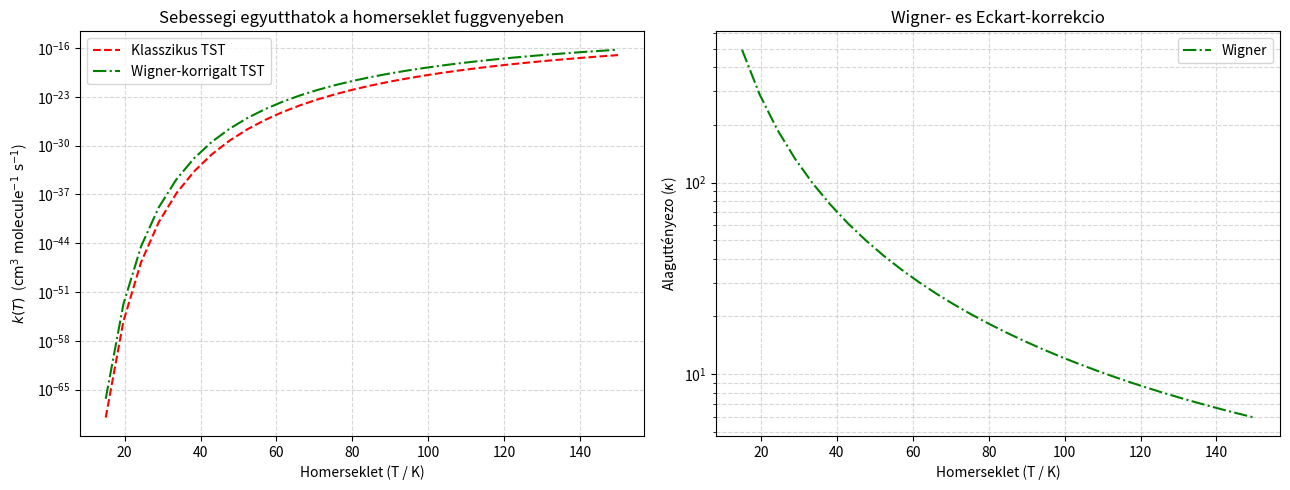

Write the Python code that produced this figure.
from __future__ import annotations

from dataclasses import dataclass
from math import cos, cosh, exp, isfinite, pi, sqrt

import matplotlib.pyplot as plt


# ---------------------------------------------------------------------------
# SI konstansok: ezeket csak a vegso, merheto sebessegi egyutthato
# cm^3 molecule^-1 s^-1 egysegehez, illetve egyszeru konverziokhoz hasznaljuk.
# Az Eckart-alagutkorrekcio maga lentebb atomi egysegekben fut.
# ---------------------------------------------------------------------------
KB_SI = 1.380649e-23  # J K^-1
H_SI = 6.62607015e-34  # J s
C_CM_S = 2.99792458e10  # cm s^-1
EH_J = 4.3597447222060e-18  # J
AMU_KG = 1.66053906660e-27  # kg
NA = 6.02214076e23  # mol^-1


# ---------------------------------------------------------------------------
# Atomi egysegek az Eckart-reszhez.
#
# Energiak: Hartree (Eh)
# Tomegek: elektron tomeg (me)
# Hosszak: Bohr (a0)
# Frekvencia: 1 / atomido, azaz a cm^-1 frekvenciat eloszor Hz-be,
# majd atomic frequency-be valtjuk.
# ---------------------------------------------------------------------------
KB_AU = 3.167e-6  # Eh K^-1
TIME_AU_S = 2.4188843265857e-17  # s
AMU_TO_ME = 1822.888486209  # 1 amu hany elektron-tomeg
H_AU = 2.0 * pi  # Atomi egysegben hbar = 1, ezert h = 2*pi

# Egy cm^-1 rezgesi kvantum energiaja Hartree-ban.
HC_PER_CM_HARTREE = H_SI * C_CM_S / EH_J


@dataclass(frozen=True)
class Species:
    name: str
    energy_hartree: float
    mass_amu: float
    freqs_cm: tuple[float, ...]
    rot_constants_cm: tuple[float, ...] = ()
    symmetry_number: int = 1
    electronic_degeneracy: int = 1
    zpe_hartree: float | None = None

    def positive_freqs(self, cutoff_cm: float = 0.0) -> tuple[float, ...]:
        """Csak a stabil rezgesi modokat tartjuk meg."""
        return tuple(nu for nu in self.freqs_cm if nu > cutoff_cm)

    def zpe_eh(self, freq_cutoff_cm: float = 0.0) -> float:
        """Nullponti energia Hartree-ban."""
        if self.zpe_hartree is not None:
            return self.zpe_hartree
        return 0.5 * HC_PER_CM_HARTREE * sum(
            self.positive_freqs(freq_cutoff_cm)
        )

    def q_vib(self, temperature_k: float, freq_cutoff_cm: float = 0.0) -> float:
        """Harmonikus rezgesi allapotosszeg."""
        q = 1.0
        kt_eh = KB_AU * temperature_k

        for nu_cm in self.positive_freqs(freq_cutoff_cm):
            x = HC_PER_CM_HARTREE * nu_cm / kt_eh
            q *= 1.0 / (1.0 - exp(-x))

        return q

    def q_rot(self, temperature_k: float) -> float:
        """Merev rotor allapotosszeg."""
        if len(self.rot_constants_cm) == 0:
            return 1.0

        if len(self.rot_constants_cm) == 1:
            theta = HC_PER_CM_HARTREE * self.rot_constants_cm[0] / KB_AU
            return temperature_k / (self.symmetry_number * theta)

        if len(self.rot_constants_cm) == 3:
            theta_a, theta_b, theta_c = (
                HC_PER_CM_HARTREE * b_cm / KB_AU
                for b_cm in self.rot_constants_cm
            )
            return (
                sqrt(pi)
                * temperature_k**1.5
                / (self.symmetry_number * sqrt(theta_a * theta_b * theta_c))
            )

        raise ValueError(
            f"{self.name}: 0, 1 vagy 3 rotacios allandot adj meg cm^-1-ben."
        )

    def q_int(self, temperature_k: float, freq_cutoff_cm: float = 0.0) -> float:
        """Belső allapotosszeg: elektronikus * rotacios * rezgesi."""
        return (
            self.electronic_degeneracy
            * self.q_rot(temperature_k)
            * self.q_vib(temperature_k, freq_cutoff_cm)
        )


def reduced_mass_kg(a: Species, b: Species) -> float:
    """Redukalt tomeg kg-ban a klasszikus TST transzlacios tagjahoz."""
    mu_amu = a.mass_amu * b.mass_amu / (a.mass_amu + b.mass_amu)
    return mu_amu * AMU_KG


def zpe_corrected_barrier_eh(
    reactant_a: Species,
    reactant_b: Species,
    transition_state: Species,
    freq_cutoff_cm: float = 0.0,
) -> float:
    """ZPE-vel korrigalt gatmagassag Hartree-ban."""
    delta_e_elec = (
        transition_state.energy_hartree
        - reactant_a.energy_hartree
        - reactant_b.energy_hartree
    )
    delta_zpe = (
        transition_state.zpe_eh(freq_cutoff_cm)
        - reactant_a.zpe_eh(freq_cutoff_cm)
        - reactant_b.zpe_eh(freq_cutoff_cm)
    )
    return delta_e_elec + delta_zpe


def wavenumber_cm_to_hz(nu_cm: float) -> float:
    """cm^-1 -> s^-1."""
    return abs(nu_cm) * C_CM_S


def hz_to_atomic_frequency(nu_hz: float) -> float:
    """s^-1 -> atomido^-1."""
    return nu_hz * TIME_AU_S


def calculate_wigner_kappa(
    imag_freq_cm: float,
    temperature_k: float,
) -> float:
    """Wigner-alagutkorrekcio a TS imaginarius frekvenciajabol.

    kappa_W = 1 + (h * |nu_imag| / (kB*T))^2 / 24
    """
    if temperature_k <= 0.0:
        raise ValueError("A homersekletnek pozitivnak kell lennie.")

    h_nu_eh = HC_PER_CM_HARTREE * abs(imag_freq_cm)
    x = h_nu_eh / (KB_AU * temperature_k)

    return 1.0 + x * x / 24.0


def amu_to_electron_mass(mass_amu: float) -> float:
    """amu -> elektron-tomeg."""
    return mass_amu * AMU_TO_ME


def eckart_width_bohr(
    delta_ef_eh: float,
    delta_er_eh: float,
    imag_freq_cm: float,
    eff_mass_me: float,
) -> float:
    """Eckart-gat karakterisztikus szelessege Bohrban."""
    if delta_ef_eh <= 0.0 or delta_er_eh <= 0.0:
        raise ValueError("Az Eckart-korrekciohoz mindket gatmagassag legyen pozitiv.")

    nu_hz = wavenumber_cm_to_hz(imag_freq_cm)
    nu_au = hz_to_atomic_frequency(nu_hz)

    reciprocal_sum = 1.0 / sqrt(delta_ef_eh) + 1.0 / sqrt(delta_er_eh)

    return (1.0 / nu_au) * sqrt(2.0 / eff_mass_me) / reciprocal_sum


def eckart_transmission_probability_au(
    energy_eh: float,
    a_eh: float,
    b_eh: float,
    width_bohr: float,
    eff_mass_me: float,
) -> float:
    """P(E) atomi egysegekben az aszimmetrikus Eckart-gatra."""
    if energy_eh <= 0.0:
        return 0.0

    alpha = sqrt(2.0 * eff_mass_me * energy_eh) * (width_bohr / (2.0 * pi))

    diff_e_a = energy_eh - a_eh
    if diff_e_a <= 0.0:
        return 0.0

    beta = sqrt(2.0 * eff_mass_me * diff_e_a) * (width_bohr / (2.0 * pi))

    radicand = (8.0 * eff_mass_me * b_eh * width_bohr**2) / (H_AU**2) - 1.0

    if radicand >= 0.0:
        delta = 0.5 * sqrt(radicand)
        cos_2pi_delta = cos(2.0 * pi * delta)
    else:
        gamma = 0.5 * sqrt(abs(radicand))
        cos_2pi_delta = cosh(2.0 * pi * gamma)

    try:
        numerator = cosh(2.0 * pi * (alpha - beta)) + cos_2pi_delta
        denominator = cosh(2.0 * pi * (alpha + beta)) + cos_2pi_delta
        p_e = 1.0 - numerator / denominator
    except OverflowError:
        p_e = 1.0 - exp(-4.0 * pi * beta)

    if not isfinite(p_e):
        return 0.0

    return max(0.0, min(1.0, float(p_e)))


def simpson_integral(func, lower: float, upper: float, intervals: int = 6000) -> float:
    """Egyszeru Simpson-integralas kulso csomagok nelkul."""
    if intervals % 2:
        intervals += 1

    step = (upper - lower) / intervals
    total = func(lower) + func(upper)

    for i in range(1, intervals):
        coefficient = 4.0 if i % 2 else 2.0
        total += coefficient * func(lower + i * step)

    return total * step / 3.0


#def calculate_eckart_kappa_au(
    #delta_ef_eh: float,
    #delta_er_eh: float,
    #imag_freq_cm: float,
    #eff_mass_amu: float,
    #temperature_k: float,
#) -> float:
 #   """Eckart-alagut korrekcios tenyezo, kappa(T), atomi egysegekben."""
    #eff_mass_me = amu_to_electron_mass(eff_mass_amu)

    #a_eh = delta_ef_eh - delta_er_eh
    #b_eh = (sqrt(delta_ef_eh) + sqrt(delta_er_eh)) ** 2

    #width_bohr = eckart_width_bohr(
        #delta_ef_eh=delta_ef_eh,
        #delta_er_eh=delta_er_eh,
        #imag_freq_cm=imag_freq_cm,
        #eff_mass_me=eff_mass_me,
    #)

    #kt_eh = KB_AU * temperature_k

    #def integrand(energy_eh: float) -> float:
        #p_e = eckart_transmission_probability_au(
            #energy_eh=energy_eh,
            #a_eh=a_eh,
            #b_eh=b_eh,
            #width_bohr=width_bohr,
            #eff_mass_me=eff_mass_me,
        #)

        #exponent = (delta_ef_eh - energy_eh) / kt_eh

        #if exponent > 700.0:
            #return 0.0

        #return p_e * exp(exponent) / kt_eh

    #upper_limit_eh = max(delta_ef_eh * 5.0, 20.0 * kt_eh)
    #kappa = simpson_integral(integrand, 0.0, upper_limit_eh)

    #return max(1.0, float(kappa))


def show_comparison_plot(
    temperatures: list[float],
    k_tst_list: list[float],
    k_wigner_list: list[float],
    #k_eckart_list: list[float],
    kappa_wigner_list: list[float],
    #kappa_eckart_list: list[float],
) -> None:
    """Az osszehasonlito grafikont kulon Matplotlib-ablakban jeleniti meg."""
    fig, (ax1, ax2) = plt.subplots(1, 2, figsize=(13, 5))

    ax1.plot(temperatures, k_tst_list, "r--", label="Klasszikus TST")
    ax1.plot(temperatures, k_wigner_list, "g-.", label="Wigner-korrigalt TST")
    #ax1.plot(temperatures, k_eckart_list, "b-", label="Eckart-korrigalt TST")
    ax1.set_yscale("log")
    ax1.set_xlabel("Homerseklet (T / K)")
    ax1.set_ylabel(r"$k(T)$  ($\mathrm{cm^3\ molecule^{-1}\ s^{-1}}$)")
    ax1.set_title("Sebessegi egyutthatok a homerseklet fuggvenyeben")
    ax1.grid(True, which="both", ls="--", alpha=0.5)
    ax1.legend()

    ax2.plot(temperatures, kappa_wigner_list, "g-.", label="Wigner")
    #ax2.plot(temperatures, kappa_eckart_list, "b-", label="Eckart")
    ax2.set_yscale("log")
    ax2.set_xlabel("Homerseklet (T / K)")
    ax2.set_ylabel(r"Alaguttényezo ($\kappa$)")
    ax2.set_title("Wigner- es Eckart-korrekcio")
    ax2.grid(True, which="both", ls="--", alpha=0.5)
    ax2.legend()

    plt.tight_layout()
    plt.show()


def canonical_tst_bimolecular_rate(
    reactant_a: Species,
    reactant_b: Species,
    transition_state: Species,
    product_a: Species,
    product_b: Species,
    temperature_k: float,
    imag_freq_cm: float,
    reaction_path_degeneracy: int = 1,
    freq_cutoff_cm: float = 0.0,
) -> dict[str, float]:
    """Kanonikus TST + Wigner- es Eckart-korrekcio."""
    delta_ef_eh = zpe_corrected_barrier_eh(
        reactant_a, reactant_b, transition_state, freq_cutoff_cm
    )
    delta_er_eh = zpe_corrected_barrier_eh(
        product_a, product_b, transition_state, freq_cutoff_cm
    )

    mu_kg = reduced_mass_kg(reactant_a, reactant_b)

    translational_factor_m3 = (
        H_SI * H_SI / (2.0 * pi * mu_kg * KB_SI * temperature_k)
    ) ** 1.5

    q_ratio = transition_state.q_int(temperature_k, freq_cutoff_cm) / (
        reactant_a.q_int(temperature_k, freq_cutoff_cm)
        * reactant_b.q_int(temperature_k, freq_cutoff_cm)
    )

    k_tst_m3 = (
        reaction_path_degeneracy
        * (KB_SI * temperature_k / H_SI)
        * translational_factor_m3
        * q_ratio
        * exp(-delta_ef_eh / (KB_AU * temperature_k))
    )

    #kappa_eckart = calculate_eckart_kappa_au(
        #delta_ef_eh=delta_ef_eh,
        #delta_er_eh=delta_er_eh,
        #imag_freq_cm=imag_freq_cm,
        #eff_mass_amu=1.00782503223,
        #temperature_k=temperature_k,
    #)

    kappa_wigner = calculate_wigner_kappa(
        imag_freq_cm=imag_freq_cm,
        temperature_k=temperature_k,
    )

    #k_eckart_m3 = k_tst_m3 * kappa_eckart
    k_wigner_m3 = k_tst_m3 * kappa_wigner

    return {
        "k_tst_cm3": k_tst_m3 * 1.0e6,
        "k_wigner_cm3": k_wigner_m3 * 1.0e6,
        #"k_corrected_cm3": k_eckart_m3 * 1.0e6,
        "kappa_wigner": kappa_wigner,
        #"kappa_eckart": kappa_eckart,
        "delta_Ef_kJ_mol": delta_ef_eh * EH_J * NA / 1000.0,
        "delta_Er_kJ_mol": delta_er_eh * EH_J * NA / 1000.0,
        "delta_Ef_Eh": delta_ef_eh,
        "delta_Er_Eh": delta_er_eh,
    }


def main() -> None:
    ch3cho = Species(
        name="CH3CHO",
        energy_hartree=-323.71141693,
        mass_amu=89.047678,
        freqs_cm=(
            -0.00, -0.00, 0.00, 0.00, 0.00, 0.00, 42.17, 188.68, 230.87, 244.48, 309.41, 383.92, 504.48, 604.53, 651.06,
            777.47, 825.09, 932.62, 963.64, 1042.90, 1113.47, 1195.94, 1222.63, 1312.26, 1328.23, 1410.49, 1420.77,
            1456.07, 1518.91, 1527.21, 1702.48, 1906.27, 3108.51, 3119.17, 3190.38, 3217.86, 3600.45, 3677.71, 3894.53,
        ),
        rot_constants_cm=(0.172719, 0.108188, 0.076133),
        symmetry_number=1,
        electronic_degeneracy=1,
    )

    h_atom = Species(
        name="H",
        energy_hartree=-0.49782048,
        mass_amu=1.00782503223,
        freqs_cm=(),
        rot_constants_cm=(),
        symmetry_number=1,
        electronic_degeneracy=2,
    )

    ts = Species(
        name="TS",
        energy_hartree=-324.20046330,
        mass_amu=ch3cho.mass_amu + h_atom.mass_amu,
        freqs_cm=(
            80.33,199.18,221.67,255.02,266.43,288.96,353.34,412.92,515.71,584.12,
            645.15,766.78,779.87,851.90,995.57,1066.51,1095.88,1210.23,1248.43,1295.47,1345.12,1364.11,1433.36,1454.75,1474.25,
            1524.04,1525.37,1685.94,1891.48,3104.32,3180.36,3221.94,3622.7,3720.67,
            3899.56,
        ),
        rot_constants_cm=(0.161176,0.107558,0.073051),
        symmetry_number=1,
        electronic_degeneracy=2,
    )

    h2 = Species(
        name="H2",
        energy_hartree=-1.16651190,
        mass_amu=2.01565007,
        freqs_cm=(4583.9090,),
        rot_constants_cm=(59.7986200445,),
        symmetry_number=2,
        electronic_degeneracy=1,
    )

    ch3co = Species(
        name="CH3CO",
        energy_hartree=-152.784900719202085,
        mass_amu=43.0183897,
        freqs_cm=(
            457.0776, 847.6872, 879.7312, 1039.0968, 1336.8913,
            1445.1669, 1469.0428, 1893.7103, 3051.3571, 3146.0186,
            3185.0905,
        ),
        rot_constants_cm=(0.3099207198, 0.3286687762, 2.6476526610),
        symmetry_number=1,
        electronic_degeneracy=2,
    )

    imag_freq_cm = 1133.69

    # A gorbe tartomanya es pontszama.
    temperature_min_k = 15.0
    temperature_max_k = 150.0
    number_of_temperature_points = 30

    if number_of_temperature_points < 2:
        raise ValueError("ket pont nelkul nincs egyenes kutya.")

    temperature_step_k = (
        temperature_max_k - temperature_min_k
    ) / (number_of_temperature_points - 1)

    temperatures = [
        temperature_min_k + i * temperature_step_k
        for i in range(number_of_temperature_points)
    ]

    k_tst_list = []
    k_wigner_list = []
    #k_eckart_list = []
    kappa_wigner_list = []
    #kappa_eckart_list = []

    for temperature_k in temperatures:
        res = canonical_tst_bimolecular_rate(
            reactant_a=ch3cho,
            reactant_b=h_atom,
            transition_state=ts,
            product_a=ch3co,
            product_b=h2,
            temperature_k=temperature_k,
            imag_freq_cm=imag_freq_cm,
        )

        k_tst_list.append(res["k_tst_cm3"])
        k_wigner_list.append(res["k_wigner_cm3"])
        #k_eckart_list.append(res["k_corrected_cm3"])
        kappa_wigner_list.append(res["kappa_wigner"])
        #kappa_eckart_list.append(res["kappa_eckart"])

    res_298 = canonical_tst_bimolecular_rate(
        ch3cho, h_atom, ts, ch3co, h2, 298.15, imag_freq_cm
    )

    print(f"=== EREDMENYEK (T = 298.15 K) ===")
    print(f"Forward gat, Delta Ef: {res_298['delta_Ef_kJ_mol']:.2f} kJ/mol")
    #print(f"Reverse gat, Delta Er: {res_298['delta_Er_kJ_mol']:.2f} kJ/mol")
    print(f"Delta Ef: {res_298['delta_Ef_Eh']:.8f} Eh")
    print(f"Delta Er: {res_298['delta_Er_Eh']:.8f} Eh")
    print(f"Wigner kappa(298.15 K): {res_298['kappa_wigner']:.6g}")
    #print(f"Eckart kappa(298.15 K): {res_298['kappa_eckart']:.6g}")
    print(f"k, klasszikus TST: {res_298['k_tst_cm3']:.6e} cm^3 molecule^-1 s^-1")
    print(
        f"k, Wigner-korrigalt: {res_298['k_wigner_cm3']:.6e} "
        "cm^3 molecule^-1 s^-1"
    )
    #print(
        #f"k, Eckart-korrigalt: {res_298['k_corrected_cm3']:.6e} "
        #"cm^3 molecule^-1 s^-1"
    #)

    show_comparison_plot(
        temperatures,
        k_tst_list,
        k_wigner_list,
        kappa_wigner_list,
    )


if __name__ == "__main__":
    main()
